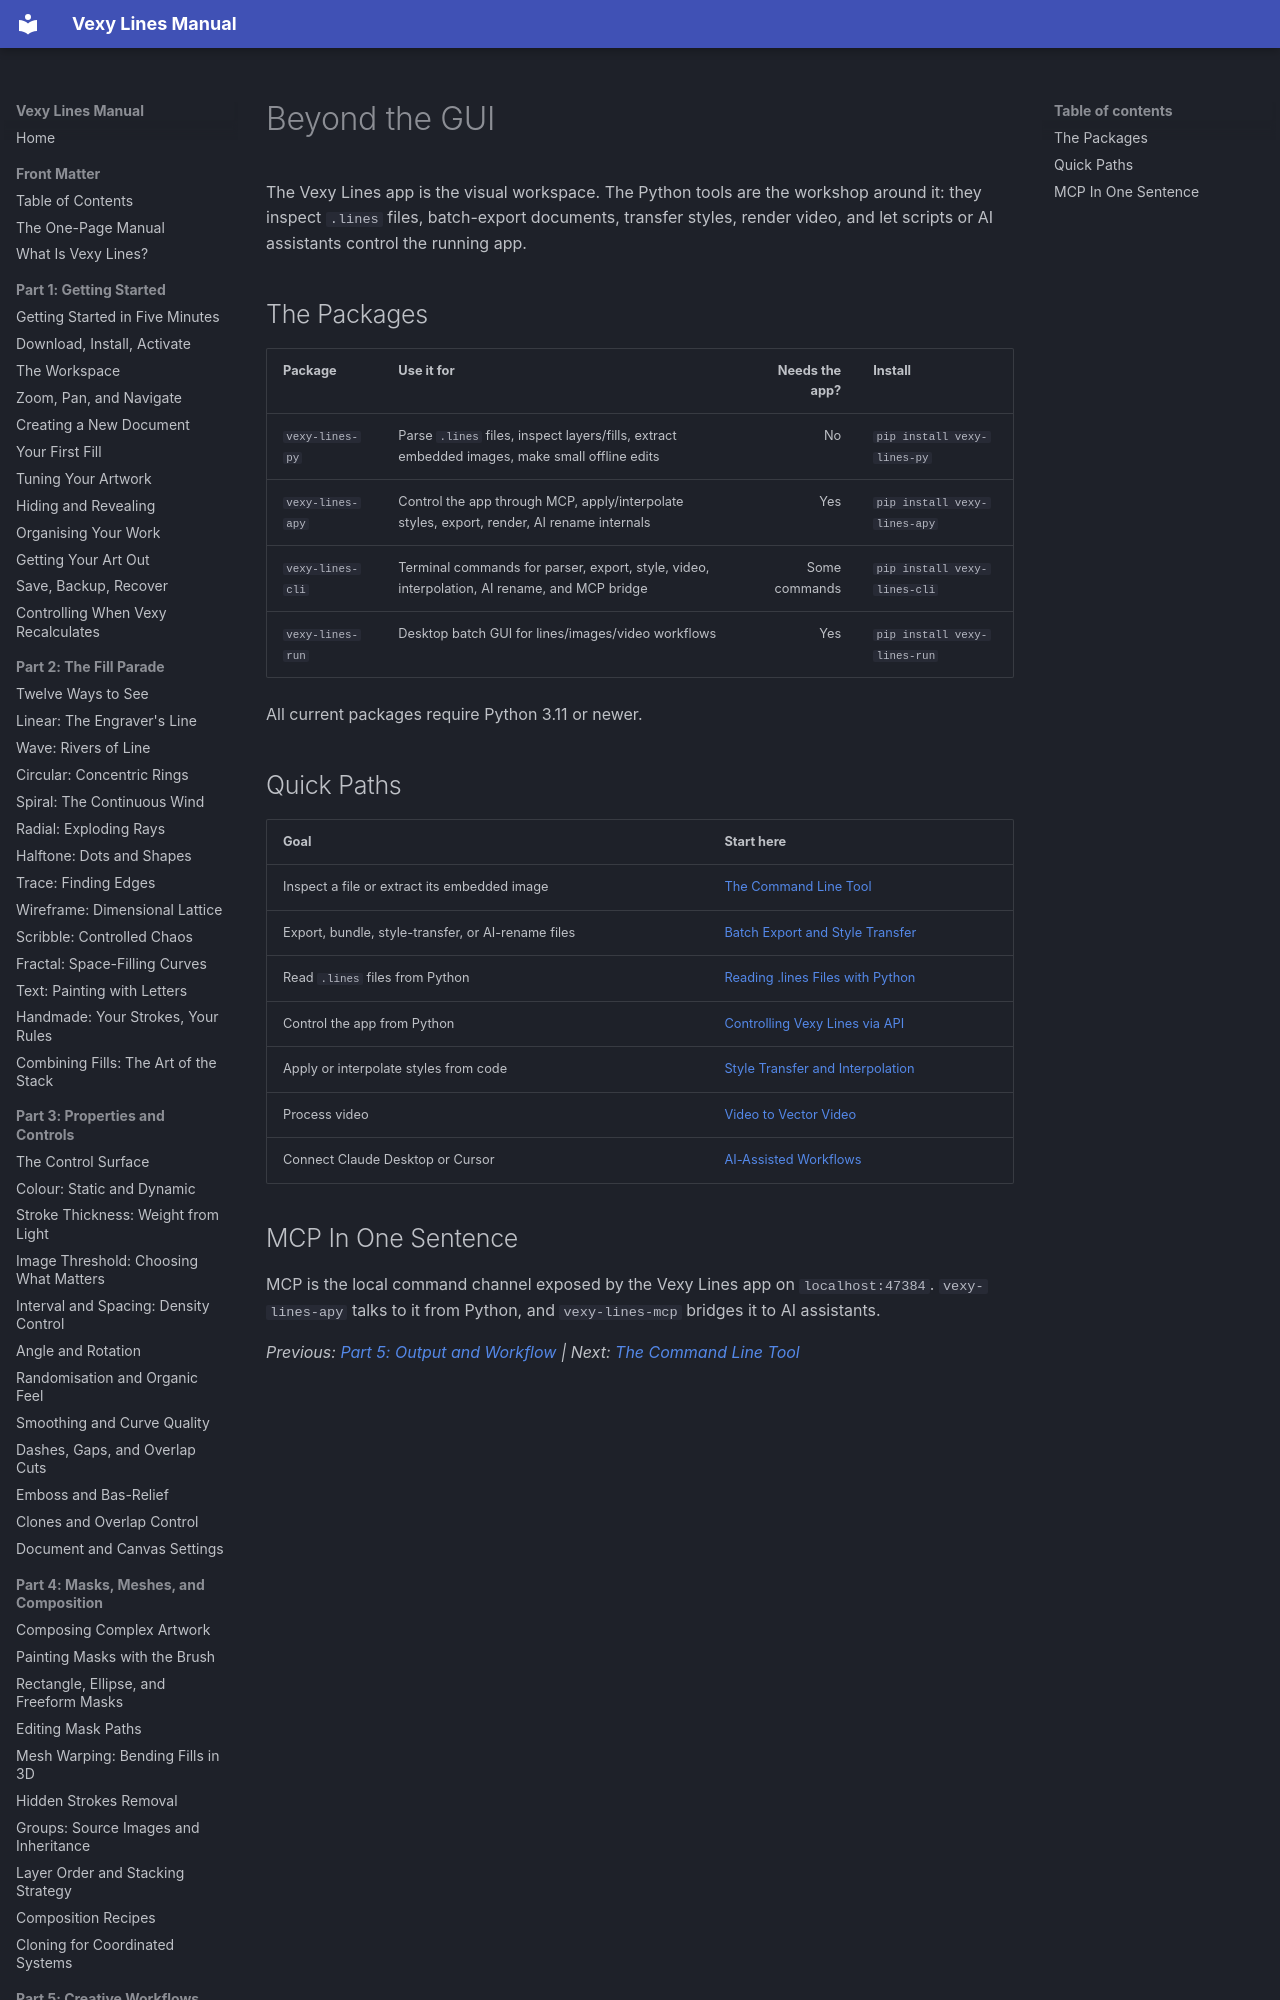

repository: vexyart/vexy-lines · page: 601-part6-tldr/index.html · generator: mkdocs

# Beyond the GUI

The Vexy Lines app is the visual workspace. The Python tools are the workshop around it: they inspect `.lines` files, batch-export documents, transfer styles, render video, and let scripts or AI assistants control the running app.

## The Packages

| Package | Use it for | Needs the app? | Install |
|---|---|---:|---|
| `vexy-lines-py` | Parse `.lines` files, inspect layers/fills, extract embedded images, make small offline edits | No | `pip install vexy-lines-py` |
| `vexy-lines-apy` | Control the app through MCP, apply/interpolate styles, export, render, AI rename internals | Yes | `pip install vexy-lines-apy` |
| `vexy-lines-cli` | Terminal commands for parser, export, style, video, interpolation, AI rename, and MCP bridge | Some commands | `pip install vexy-lines-cli` |
| `vexy-lines-run` | Desktop batch GUI for lines/images/video workflows | Yes | `pip install vexy-lines-run` |

All current packages require Python 3.11 or newer.
